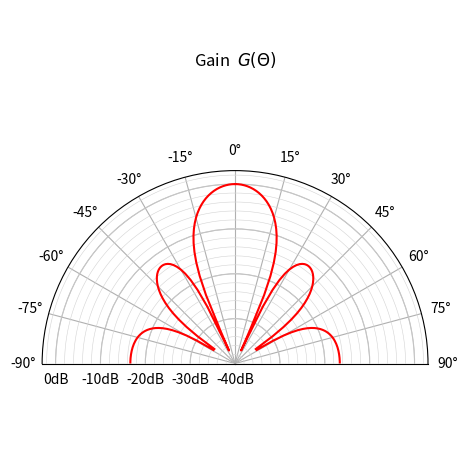

The script that saved this image:
'''
  **Module with useful Antenna methods and definitions**
  
[redacted]

'''
import matplotlib.pyplot as plt
from numpy import *

eta0 = 376.730


def Gain_to_AF(G,f):
    '''
    Parameters
    ----------
    G: float
        Gain in absolute
    f: float
        frequency in Hz
    
    Returns
    --------
    
    float:
       Antenna factor AF in absolut
       
    '''
    f = array(f)
    G = array(G)
    lam0 = 3e8/f
    AF = 2*pi/lam0*sqrt(2.4/G)
    return AF

def AF_to_Gain(AF,f):
    '''
    Parameters
    ----------
    AF: float
        AF in dB/m
    f: float
        frequency in Hz
    
    Returns
    --------
    
    float:
       Gain absolut
       
    '''
    f = array(f)
    AF = array(AF)
    lam0 = 3e8/f
    G = (9.73/lam0/10**(AF/20) )**2
    return G

def W_to_dBm(P):
    return 10*log10(P/1e-3)

def dBm_to_W(PdBm):
    return 10**(PdBm/10) * 1e-3

def dBm_to_dBuV(PdBm,Z0=50):
    return PdBm + 90 + 20*log10(sqrt(Z0))

def dBuV_to_dBm(PdBuV,Z0=50):
    return PdBuV - 90 - 20*log10(sqrt(Z0))

def W_to_dBuV(P, Z0=50):
    return 20*log10(sqrt(P*Z0)/1e-6)
    
def V_to_dBuV(V):
    return 20*log10(V/1e-6)
    
def lin_to_dB(x):
    return 10*log10(x)

def dB_to_lin(x):
    return 10**(x/10)


def friis(Pt: float,Gt,Gr,r,f)  -> float:
    '''
    Friis Transmission Formula in absolute values

    Parameters
    ----------
    Pt: Transmit power in W (float)
    Gt: Gain ransmit Antenne (float)
    Gr: Gain Receiving Antenna (float)
    r: Distance in m (float)
    f: frequency (float) 

    Returns
    -------

    float: 
       recevied power in W
    '''
    lam0 = 3e8/f
    return Pt*Gt*Gr*(lam0/4/pi/r)**2

def friis_dB(PtdBm: float,GtdBi,GrdBi,r,f)  -> float:
    '''
    Friis Transmission Formula in dB Values

    Parameters
    ----------
    Pt: Transmit power in dBm or dBW (float)
    Gt: Gain ransmit Antenne in dBi (float)
    Gr: Gain Receiving Antenna in dBi (float)
    r: Distance in m (float)
    f: frequency (float) 

    Returns
    -------

    float: 
       recevied power in W
    '''
    lam0 = 3e8/f
    LpdB = 20*np.log10(4*pi*r/lam0)
    return PtdBm+GtdBi+GrdBi-LpdB


from scipy.special import sici
def Si(x):
    return sici(x)[0]
def Ci(x): 
    return sici(x)[1]

def dipole_input_impedance(kl,a_to_l=0.0001):
    '''
    calculates the complex input impedance of a wire antenna
    kl: length in lambdas * 2pi    
    a_to_l: radius to diameter ratio of rod
    '''
    eta0 = 377.0
    game = 0.57721566499
    R = eta0/2/pi/(sin(kl/2))**2 * \
        (game +log(kl) - Ci(kl) 
         + 0.5 * sin(kl) * ( Si(2*kl) - 2*Si(kl))
         + 0.5 * cos(kl) * ( Ci(2*kl)-2*Ci(kl)+game+log(0.5*kl) ) 
        )
    
    X = eta0/2/pi/(sin(kl/2))**2 * \
        ( Si(kl) 
         + 0.5 * cos(kl) * ( -Si(2*kl) + 2*Si(kl))
         + 0.5 * sin(kl) * ( Ci(2*kl)-2*Ci(kl) + Ci(2*kl*(a_to_l)**2)) 
        )
    return R, X

def dipole_radiation_resistance(kl,a_to_l=0.0001):
    '''
    calculates the radiation resistance from input impedance of a wire antenna
    see Balanis 4-79
    kl: length in lambdas * 2pi    
    a_to_l: radius to diameter ratio of rod
    '''
    Rin, Xin = dipole_input_impedance(kl,a_to_l)
    Rr = Rin * (sin(kl/2))**2
    return Rr
    
    
    
def dipole_mutual_impedance_side_by_side(k,l,d):
    '''
    calculates the complex mutual impedance of a wire antenna
    see Balanis eqn 8.71 ff
    k: wave number 2pi/lam
    l: laenge   
    d: distance
    '''
    eta0 = 377.0
    u0 = k*d
    u1 = k*(sqrt(d**2+l**2)+l) 
    u2 = k*(sqrt(d**2+l**2)-l) 
    R21 =  eta0/4/pi*( 2*Ci(u0) - Ci(u1) - Ci(u2))
    X21 = -eta0/4/pi*( 2*Si(u0) - Si(u1) - Si(u2))
    
    return R21, X21


def AF_linear_array(theta, N, d = 0.5, delta_phase= 0 , AmpTaper = None):
    '''
    Array Factor of a linear array of N isotropic point sources, separated by distance d in lambda's  and
    all fed with constant magnitude and a constant phase increment psi
    --> Amplitude Taper not included yet!!
    :param theta: anglelist in degrees
    :param N: number of elements
    :param d: distance od elements in lambda's
    :param delta_phase: constant Phase difference between elements in degrees
    :param AmpTaper:
    :return:
    '''
    th = theta * pi/180
    lam = 1.0
    k = 2*pi/lam
    zeta = delta_phase * pi/180
    psi =  zeta + k*d * cos(th+pi/2) # hartnagel page 508
    Gele = cos(th/2)
    AF = abs(1/N * sin(N*psi/2) / sin(psi/2)) + 1e-6 # hartnagel page 508
    return AF

    
def polarPlotdB(theta,GdB,dBmin= -60, dBmax = 0, dBgrid = 10, minorGrid=True, angleSteps = 15, **kwargs):
    '''
    :param theta: angle in degrees
    :param GdB: Gain or similar in dB values
    :param dBmin: minimum dB shown in center of plot
    :param dBmax: maximum dB shown on rim of plot
    :param dBgrid: grid of dB values
    :param minorGrid: show grid minor grid rings
    :param angleSteps: ticmarks at every angleStep degrees
    :return: fig,ax
    '''
    dBmin = int(dBmin)
    dBmax = int(dBmax)
    fig, ax = plt.subplots(subplot_kw=dict(projection='polar'))
    thetarad = deg2rad(theta)
    ## The dBmin must be subtracted from all r values, as no neg. r values possible for polar plot

    ax.set_xlim(-pi, pi)
    ax.set_xticks(arange(-pi, pi, angleSteps * pi / 180))
    ## minor rings befor plot, such that it appears behind plot
    phi = arange(0, 2 * pi + pi / 100, pi / 100)
    for R in range(dBmin, dBmax, 2):
        rr = ones_like(phi) * R - dBmin
        ax.plot(phi, rr, "lightgray", lw=0.4)
    ## Plot now
    ax.plot(thetarad, GdB - dBmin, *kwargs.values())
    ## Set all adjustments
    ax.set_rmin(0.0)
    ax.set_rmax(-dBmin + dBmax)
    ax.set_rlabel_position(0)
    ## redefine for using nautical compass system ######
    ax.set_theta_zero_location('N')
    ax.set_theta_direction(-1)
    ## Setting ticks ###################################
    ax.set_rticks(range(0, -dBmin + dBmax  + 1, dBgrid))  # Define the yticks
    labels = map(str, arange(dBmin, dBmax  + 1, dBgrid))
    dBlabels = [xxx + "dB" for xxx in labels]
    ax.set_yticklabels(dBlabels, fontsize='small')  # Change the labels
    ax.grid(True)
    return fig,ax
		    

if __name__ == '__main__':
    theta = arange(0,361,1.0)
    AF = AF_linear_array(theta,N=8, d=0.3)
    #G = sin(theta*pi/180)**2
    G = AF**2
    GdB = 10*log10(G+1e-10)
    fig, ax = polarPlotdB(theta,GdB,dBmin=-40,dBmax = 3, angleSteps=15, color="r")
    ## Select a sector of the graph
    ax.set_xlim(-pi/2,pi/2)
    ax.set_title("\n\nGain  $G(\\Theta)$")
    plt.show()
    plt.tight_layout()



